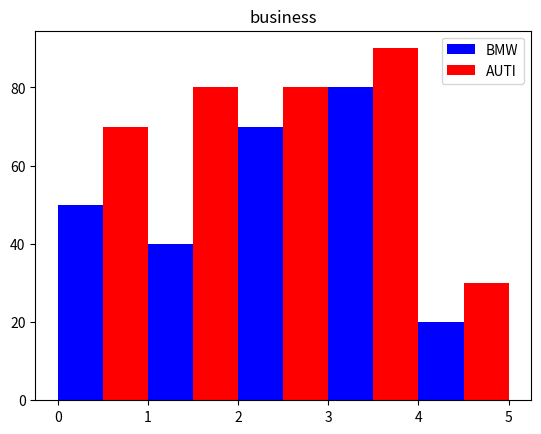

Source code (Python):
# -*- coding: utf-8 -*-
from matplotlib import pyplot as plt
from matplotlib import style

X = [5,2,7]
Y = [2,16,4]
# 折线图
# plt.plot(X,Y)
# plt.title('chart')
# plt.ylabel("Y")
# plt.xlabel("X")
# plt.show()

#
# style.use('ggplot')
# x = [5,8,10]
# y = [12,16,6]
# x2 = [6,9,11]
# y2 = [6,15,7]
# plt.plot(x,y,'g',label = 'line one',linewidth=5)
# plt.plot(x2,y2,'r',label='line two',linewidth=5)
# plt.legend()   #标签
# # plt.grid(True,color='k') # 分割线
# plt.show()

# 条形图使用条形来比较不同类别之间的数据。当您想要测量一段时间内的变化时
plt.bar([0.25,1.25,2.25,3.25,4.25],[50,40,70,80,20],label='BMW',color='b',width=0.5)
plt.bar([0.75,1.75,2.75,3.75,4.75],[70,80,80,90,30],label='AUTI',color='r',width=0.5)
plt.title("business")
plt.legend()
plt.show()